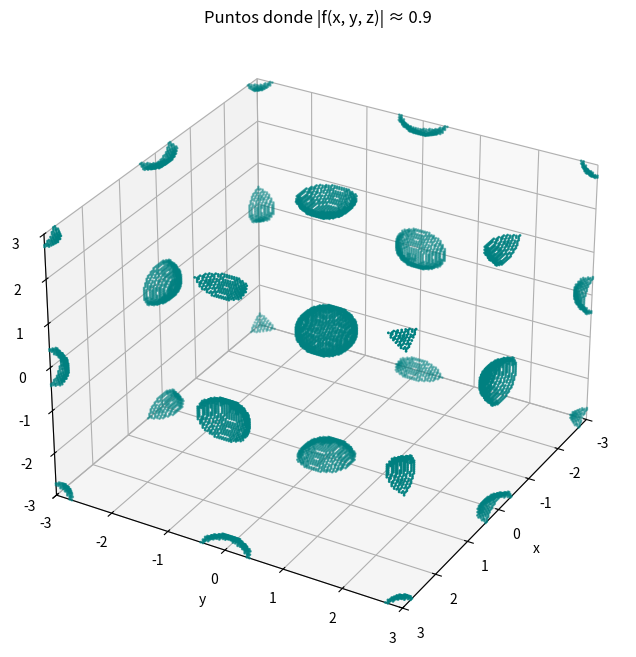

Write the Python code that produced this figure.
import numpy as np
import matplotlib.pyplot as plt
import math
from mpl_toolkits.mplot3d import Axes3D

# ----------------------------
# Función principal
# ----------------------------
def f(x):
    return (1 / math.sqrt(2)) * (np.sin(x - 0.75 * np.pi) + np.cos(x - 0.75 * np.pi))

def f_total(x, y, z):
    return f(x) * f(y) * f(z)

# ----------------------------
# Parámetros configurables
# ----------------------------
target_value = 0.9          # Valor objetivo para |f(x, y, z)|
tolerance = 0.01            # Tolerancia para considerar un punto como válido
resolution = 150            # Número de puntos por eje

# Límites personalizados para cada eje
xlim = (-3, 3)
ylim = (-3, 3)
zlim = (-3, 3)

# ----------------------------
# Generar malla 3D
# ----------------------------
x_vals = np.linspace(*xlim, resolution)
y_vals = np.linspace(*ylim, resolution)
z_vals = np.linspace(*zlim, resolution)

X, Y, Z = np.meshgrid(x_vals, y_vals, z_vals, indexing='ij')
F_vals = f_total(X, Y, Z)

# ----------------------------
# Filtrar puntos con |f(x, y, z)| ≈ target_value
# ----------------------------
mask = np.abs(np.abs(F_vals) - target_value) < tolerance
x_sol = X[mask]
y_sol = Y[mask]
z_sol = Z[mask]

# ----------------------------
# Graficar puntos en 3D
# ----------------------------
fig = plt.figure(figsize=(10, 8))
ax = fig.add_subplot(111, projection='3d')
ax.scatter(x_sol, y_sol, z_sol, s=1, color='teal')

ax.set_title(f'Puntos donde |f(x, y, z)| ≈ {target_value}')
ax.set_xlabel('x')
ax.set_ylabel('y')
ax.set_zlabel('z')

# Aplicar los márgenes configurados
ax.set_xlim(xlim)
ax.set_ylim(ylim)
ax.set_zlim(zlim)
ax.view_init(elev=30, azim=30)


plt.show()
